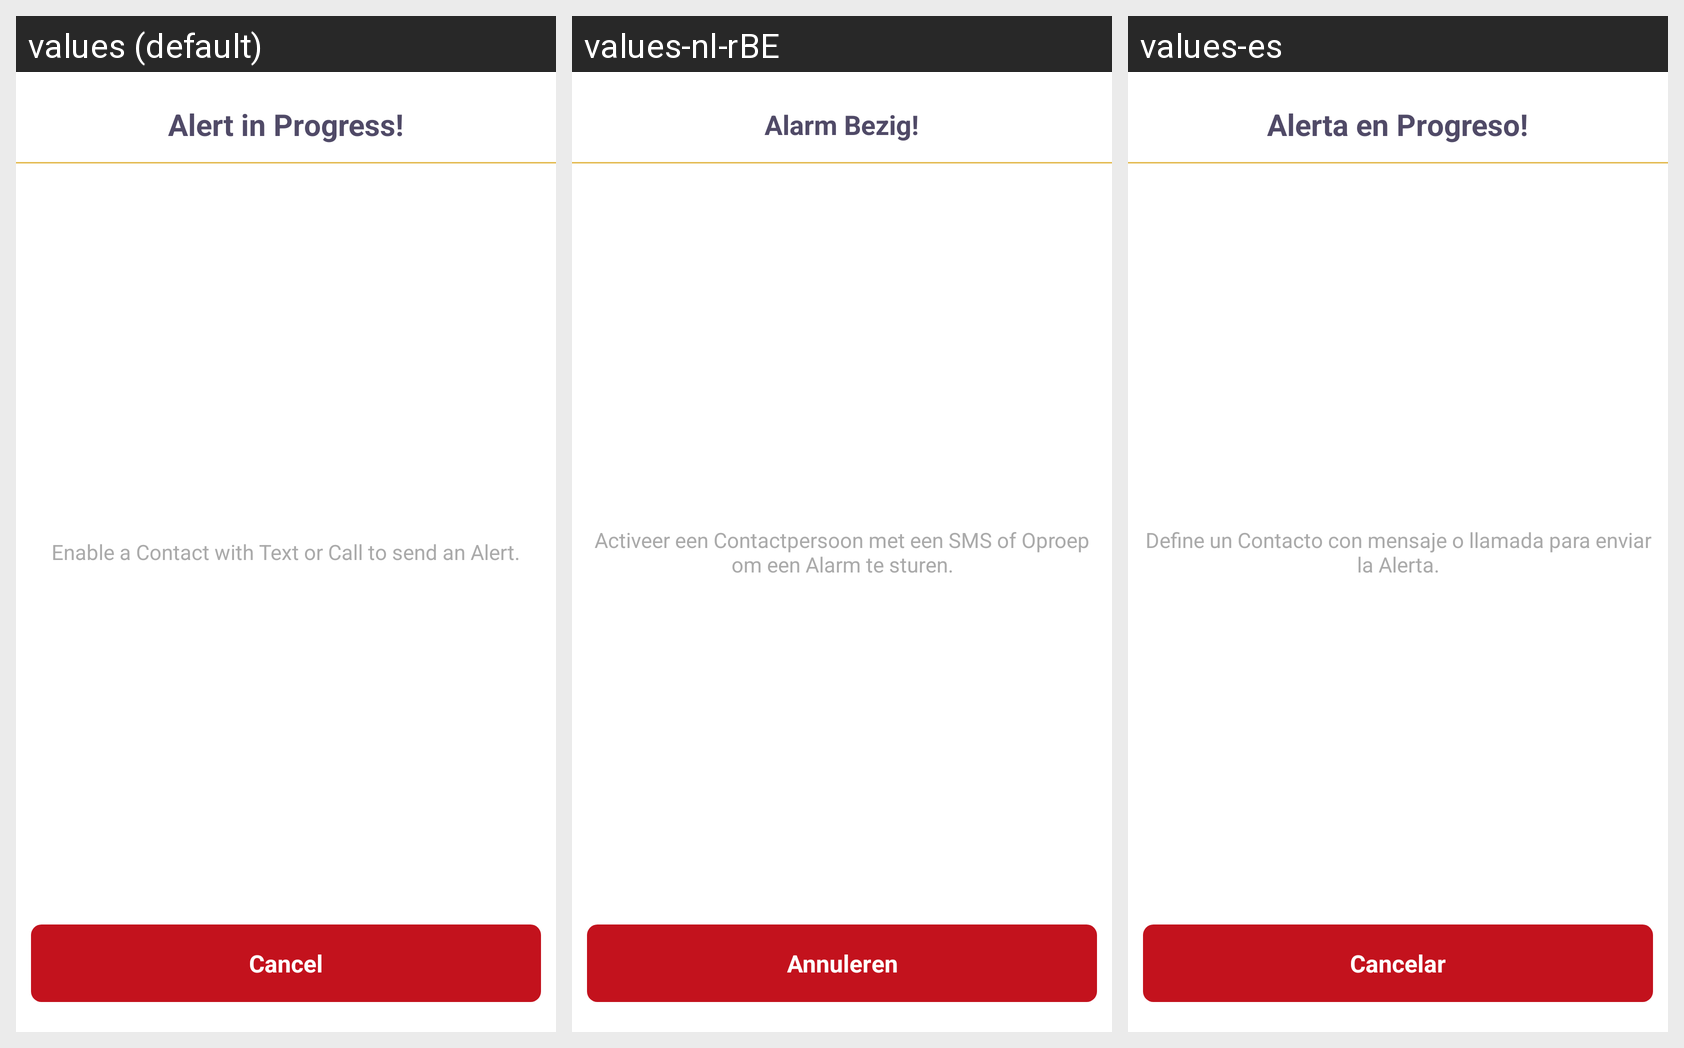

The Android screen above is rendered under several locales of the same app. Produce the string resources it draws, with the default and per-locale values.
Android screen res/layout/activity_alertprogress.xml rendered under 3 locales, left to right: values (default), values-nl-rBE, values-es. Device: Nexus 5 (rendered at 1080×1920; each locale shown at half size, 540×960, under a caption strip naming it); theme ThemeWithCorners.
Strings drawn on this screen, with the default value and each locale's value (text and hints the layout hard-codes, and strings that could not be matched under every locale, appear in the picture but are not listed):

alert_in_progress
  values: Alert in Progress!
  values-nl-rBE: Alarm Bezig!
  values-es: Alerta en Progreso!

no_contacts
  values: Enable a Contact with Text or Call to send an Alert.
  values-nl-rBE: Activeer een Contactpersoon met een SMS of Oproep om een Alarm te sturen.
  values-es: Define un Contacto con mensaje o llamada para enviar la Alerta.

cancelall
  values: Cancel
  values-nl-rBE: Annuleren
  values-es: Cancelar
